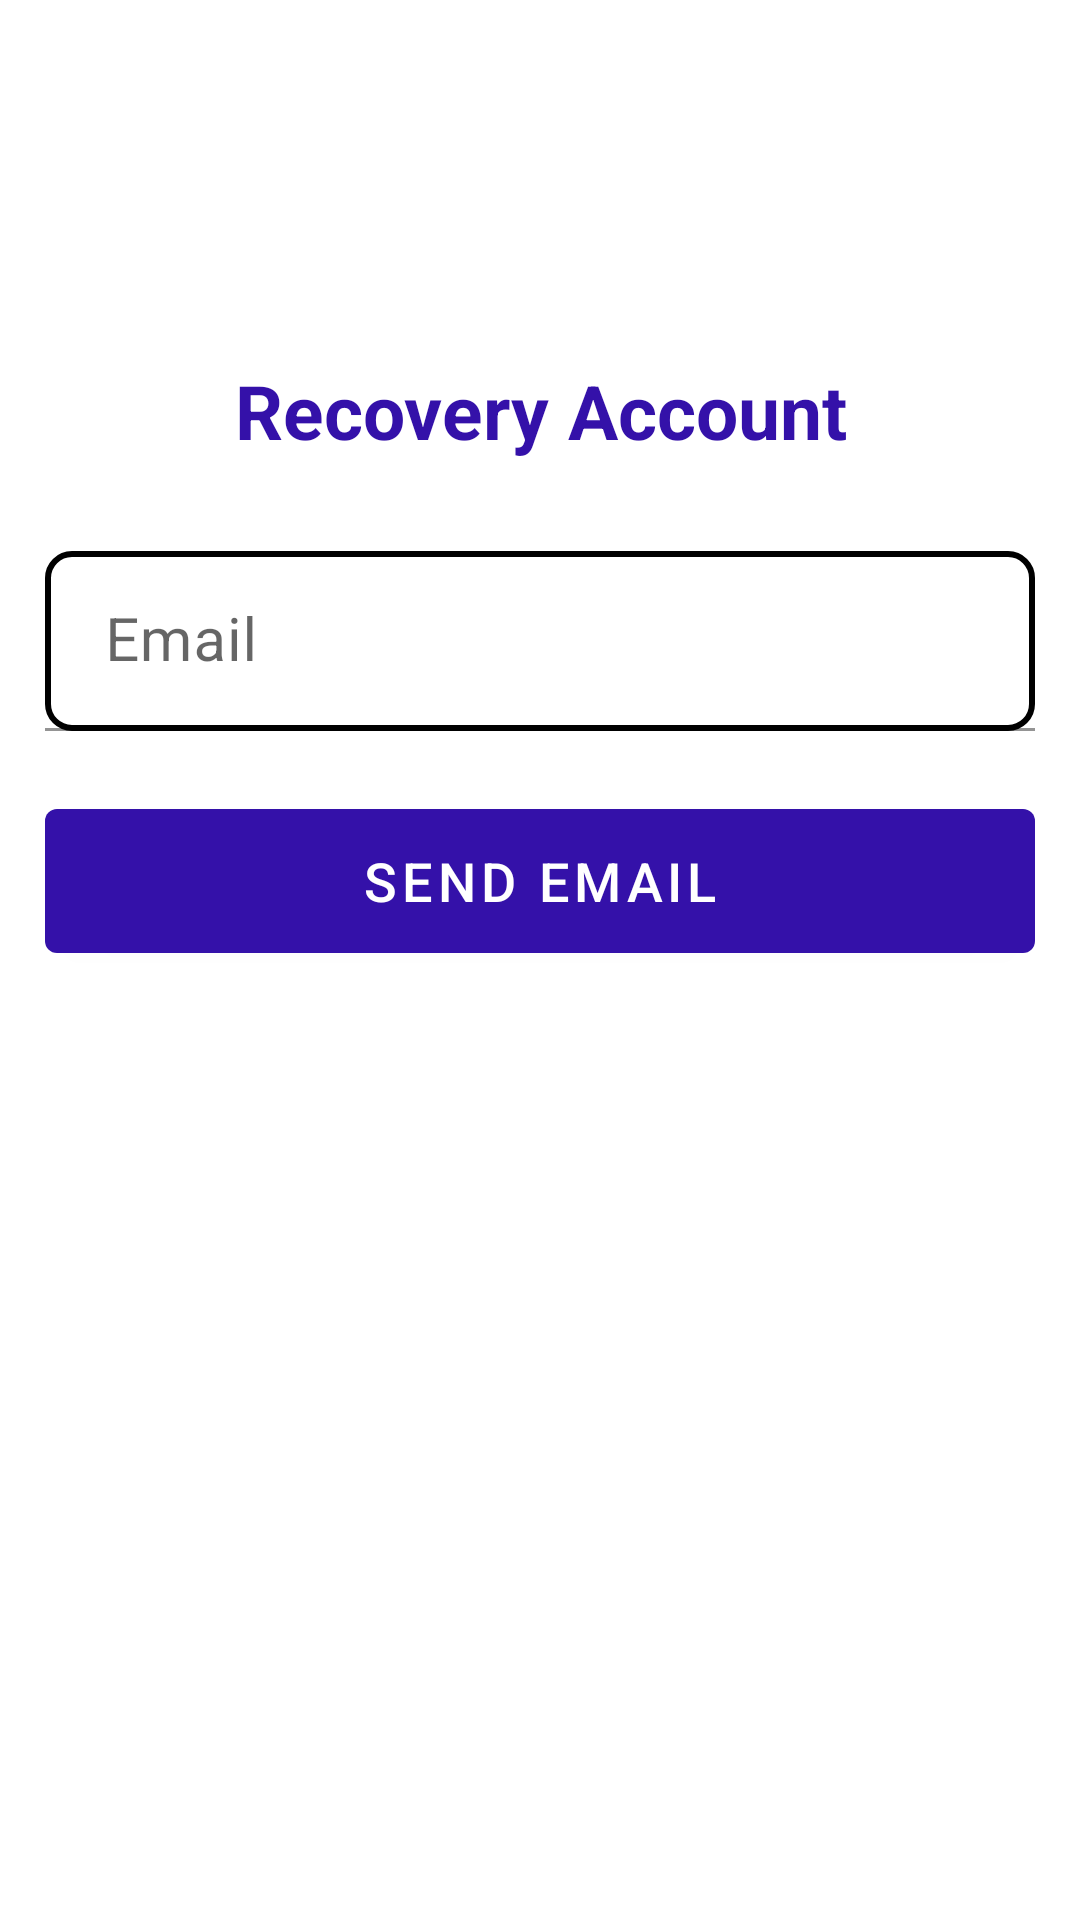

Produce the Android XML layout that renders to this screen, including the resource entries it uses.
<!-- AndroidManifest.xml: application theme Theme.GetKonser -->
<!-- res/layout/activity_recovery.xml -->
<?xml version="1.0" encoding="utf-8"?>
<LinearLayout xmlns:android="http://schemas.android.com/apk/res/android"
    xmlns:app="http://schemas.android.com/apk/res-auto"
    xmlns:tools="http://schemas.android.com/tools"
    android:layout_width="match_parent"
    android:layout_height="match_parent"
    android:orientation="vertical"
    tools:context=".RecoveryActivity">

    <LinearLayout
        android:layout_width="wrap_content"
        android:layout_height="wrap_content"
        android:orientation="vertical"
        android:layout_gravity="center_horizontal">

        <TextView
            android:layout_width="416dp"
            android:layout_height="wrap_content"
            android:layout_gravity="center"
            android:textAlignment="center"
            android:text="Recovery Account"
            android:layout_marginTop="120dp"
            android:textColor="@color/purple2"
            android:textSize="25dp"
            android:textStyle="bold" />
    </LinearLayout>
    <LinearLayout
        android:layout_width="wrap_content"
        android:layout_height="wrap_content"
        android:layout_gravity="center_horizontal"
        android:orientation="vertical">
        <com.google.android.material.textfield.TextInputLayout
            android:layout_width="wrap_content"
            android:layout_height="wrap_content"
            android:layout_gravity="center_horizontal">

            <EditText
                android:id="@+id/emailrecov"
                android:layout_width="330dp"
                android:layout_height="60dp"
                android:paddingStart="20dp"
                android:hint="Email"
                android:layout_marginTop="30dp"
                android:background="@drawable/bg_et"
                android:textColor="@color/black"
                android:textColorHint="@color/black"
                android:textSize="20dp"
                android:inputType="textEmailAddress"/>

        </com.google.android.material.textfield.TextInputLayout>
    <Button
        android:id="@+id/btnlogin"
        android:layout_width="330dp"
        android:layout_height="60dp"
        android:layout_marginTop="20dp"
        android:text="Send Email"
        android:textSize="18dp" />
    </LinearLayout>

</LinearLayout>
<!-- resources referenced by this layout -->
<resources>
  <color name="black">#FF000000</color>
  <color name="purple2">#3411A9</color>
  <!-- drawable bg_et (drawable) -->
  <?xml version="1.0" encoding="utf-8"?>
  <shape xmlns:android="http://schemas.android.com/apk/res/android">
      <stroke
          android:width="2dp"
          android:color="@color/black"/>
      <corners
          android:radius="8dp"/>
  </shape>
  <style name="Theme.GetKonser" parent="Theme.MaterialComponents.DayNight.DarkActionBar">
          
          <item name="colorPrimary">@color/purple2</item>
          <item name="colorPrimaryVariant">@color/purple_700</item>
          <item name="colorOnPrimary">@color/white</item>
          
          <item name="colorSecondary">@color/teal_200</item>
          <item name="colorSecondaryVariant">@color/teal_700</item>
          <item name="colorOnSecondary">@color/black</item>
          
          <item name="android:statusBarColor" tools:targetApi="l">?attr/colorPrimaryVariant</item>
          
      </style>
  <color name="purple_700">#FF3700B3</color>
  <color name="white">#FFFFFFFF</color>
  <color name="teal_200">#FF03DAC5</color>
  <color name="teal_700">#FF018786</color>
</resources>
